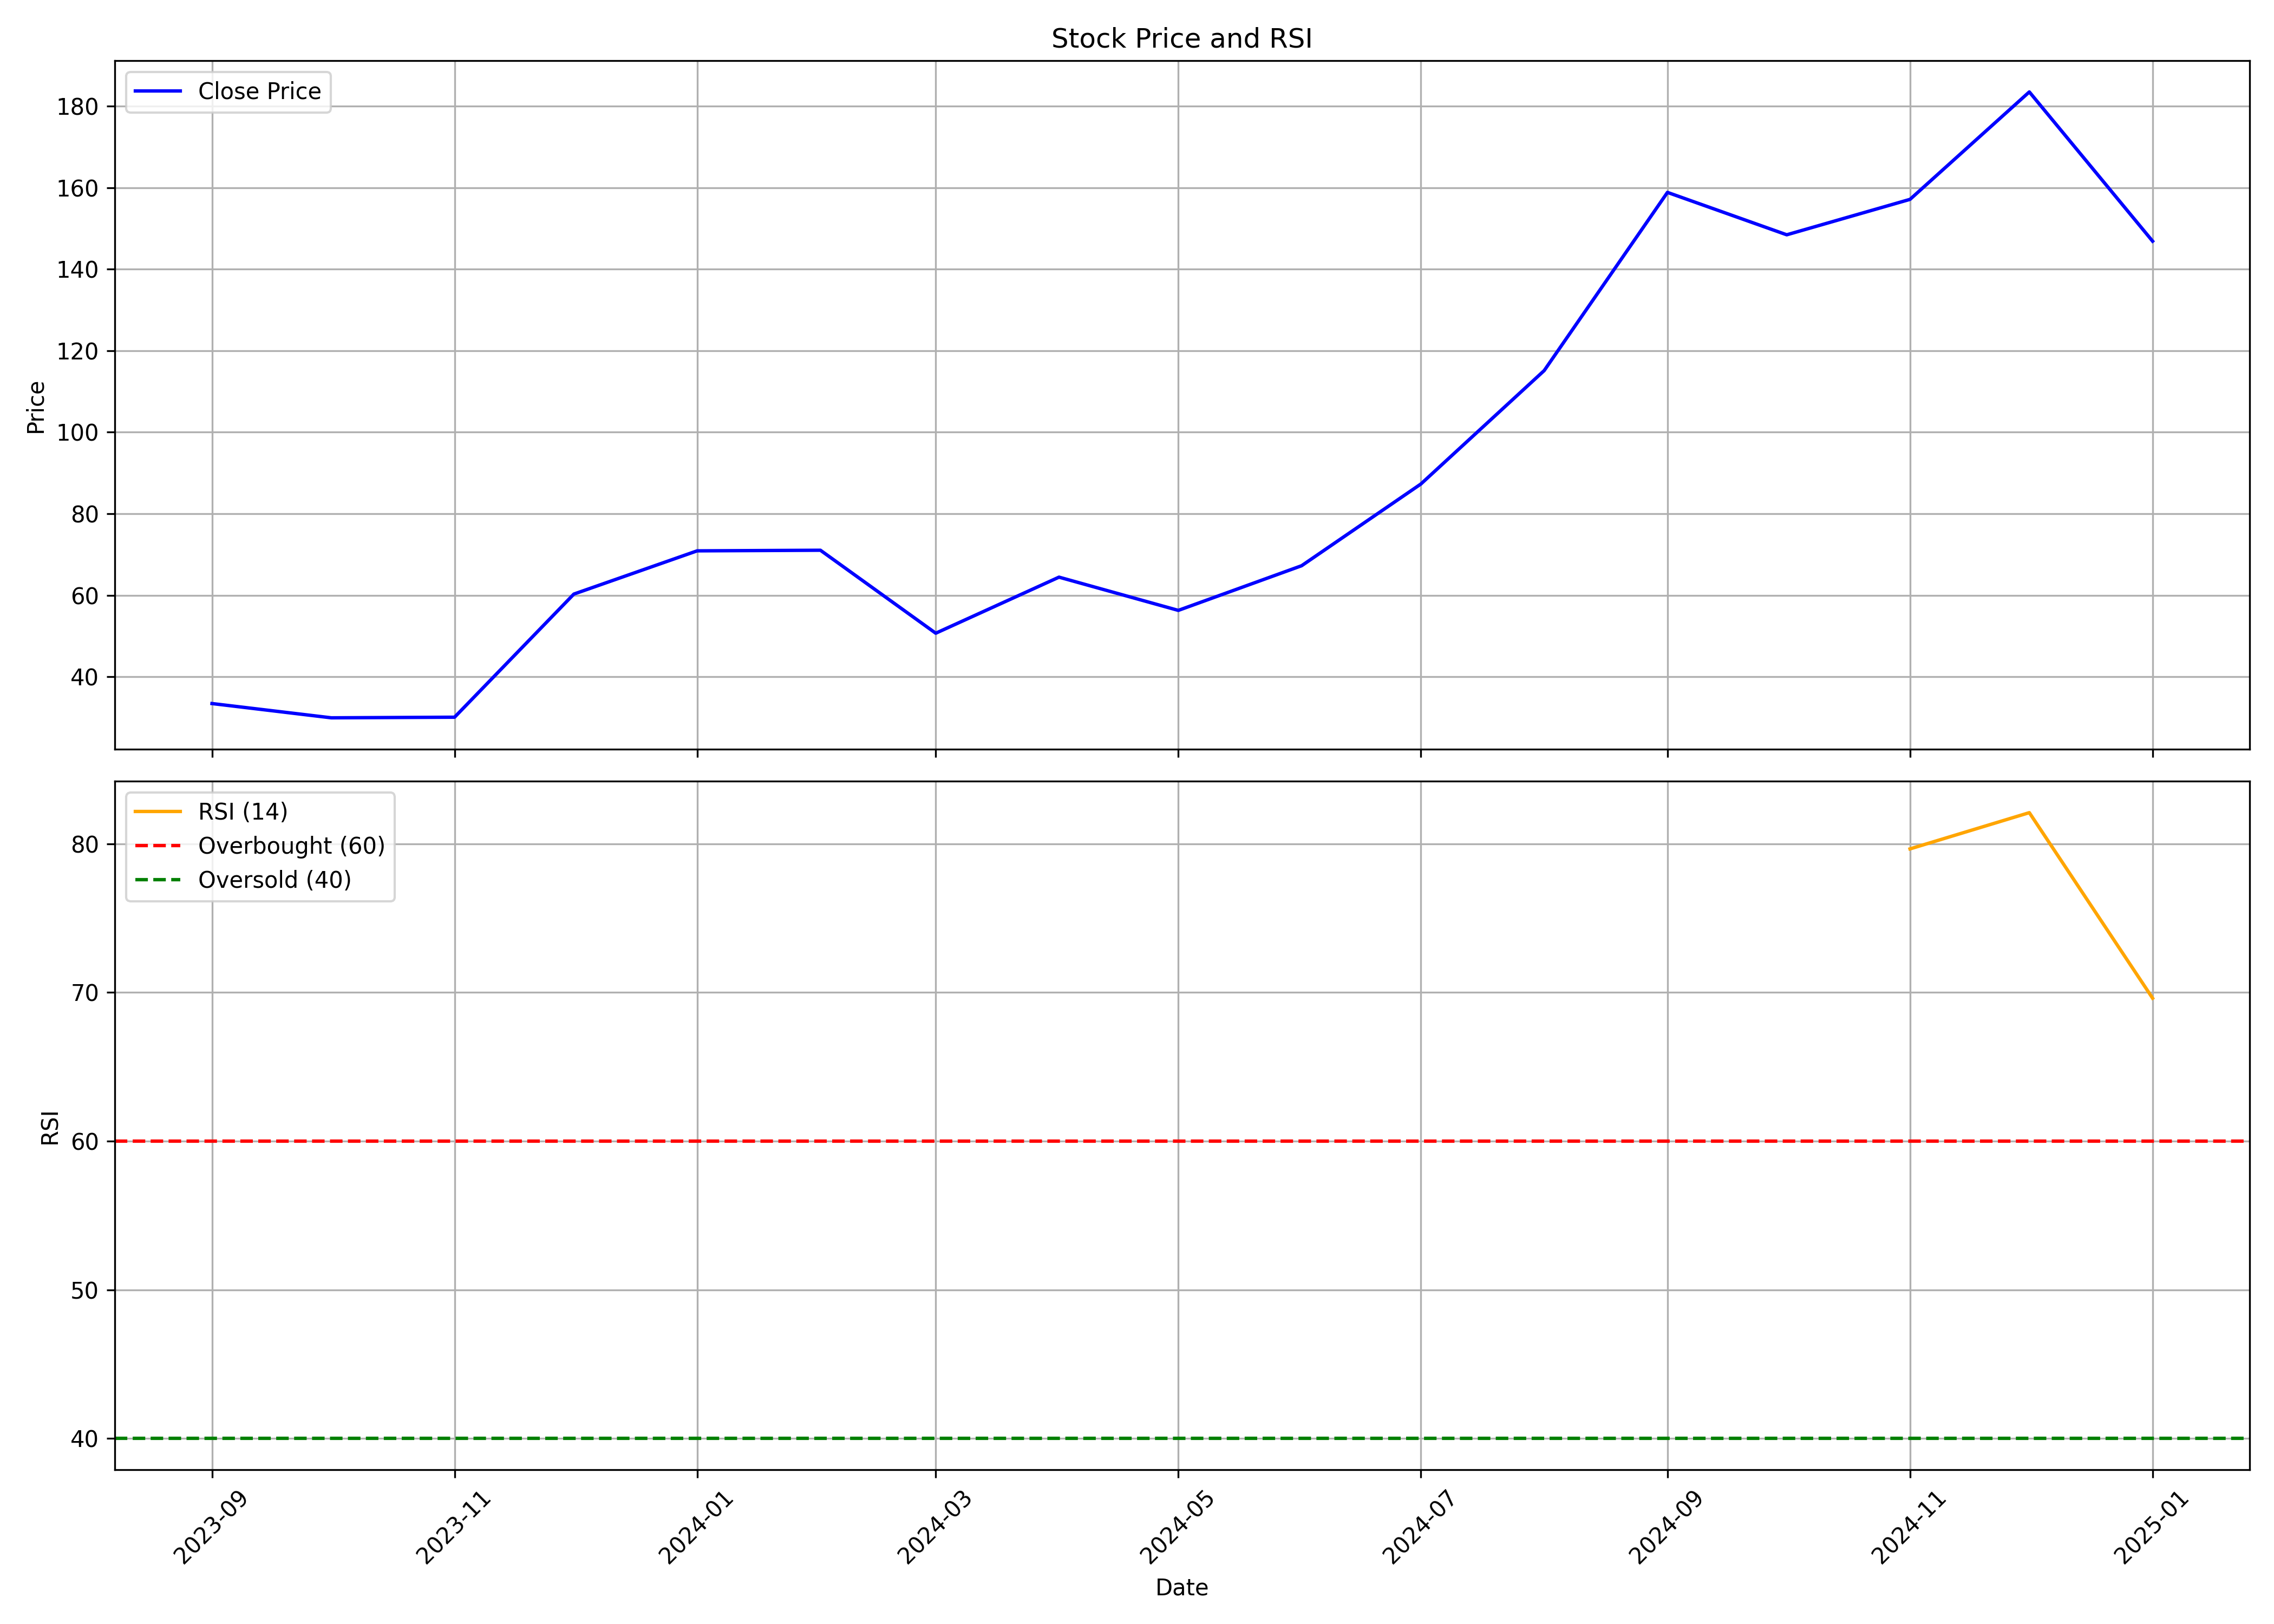

Data behind this chart, as committed beside it:
, Unnamed: 0.1, Unnamed: 0, date, symbol, open, high, low, close, volume, rsi
0, 0, 0, 2023-09-01, VLEGOV, 37.65, 38.8, 31.65, 33.45, 5548443, 
1, 1, 1, 2023-10-01, VLEGOV, 33.6, 34.5, 28.75, 29.95, 4297884, 
2, 2, 2, 2023-11-01, VLEGOV, 29.9, 32.45, 29.8, 30.1, 4366795, 
3, 3, 3, 2023-12-01, VLEGOV, 30.05, 60.3, 29.75, 60.3, 47530247, 
4, 4, 4, 2024-01-01, VLEGOV, 64.7, 80.5, 58.65, 70.9, 40170313, 
5, 5, 5, 2024-02-01, VLEGOV, 70.9, 84.15, 66.3, 71.05, 9509576, 
6, 6, 6, 2024-03-01, VLEGOV, 72.5, 75.5, 50.0, 50.7, 9339723, 
7, 7, 7, 2024-04-01, VLEGOV, 53.2, 73.0, 51.0, 64.45, 5747052, 
8, 8, 8, 2024-05-01, VLEGOV, 62.5, 64.95, 55.95, 56.3, 4928861, 
9, 9, 9, 2024-06-01, VLEGOV, 59.1, 68.8, 53.35, 67.25, 6011735, 
10, 10, 10, 2024-07-01, VLEGOV, 67.95, 94.5, 63.0, 87.3, 20019489, 
11, 11, 11, 2024-08-01, VLEGOV, 88.0, 117.3, 77.86, 115.1, 62667569, 
12, 12, 12, 2024-09-01, VLEGOV, 115.0, 167.8, 114.7, 158.8, 73698019, 
13, 13, 13, 2024-10-01, VLEGOV, 159.9, 180.5, 135.2, 148.4, 20651032, 
14, 14, 14, 2024-11-01, VLEGOV, 151.0, 168.0, 142.6, 157.1, 6804303, 79.66
15, 15, 15, 2024-12-01, VLEGOV, 157, 184.0, 147.1, 183.5, 11378114, 82.1
16, 16, 16, 2025-01-01, VLEGOV, 183.0, 197.8, 144.8, 146.9, 20808170, 69.62
